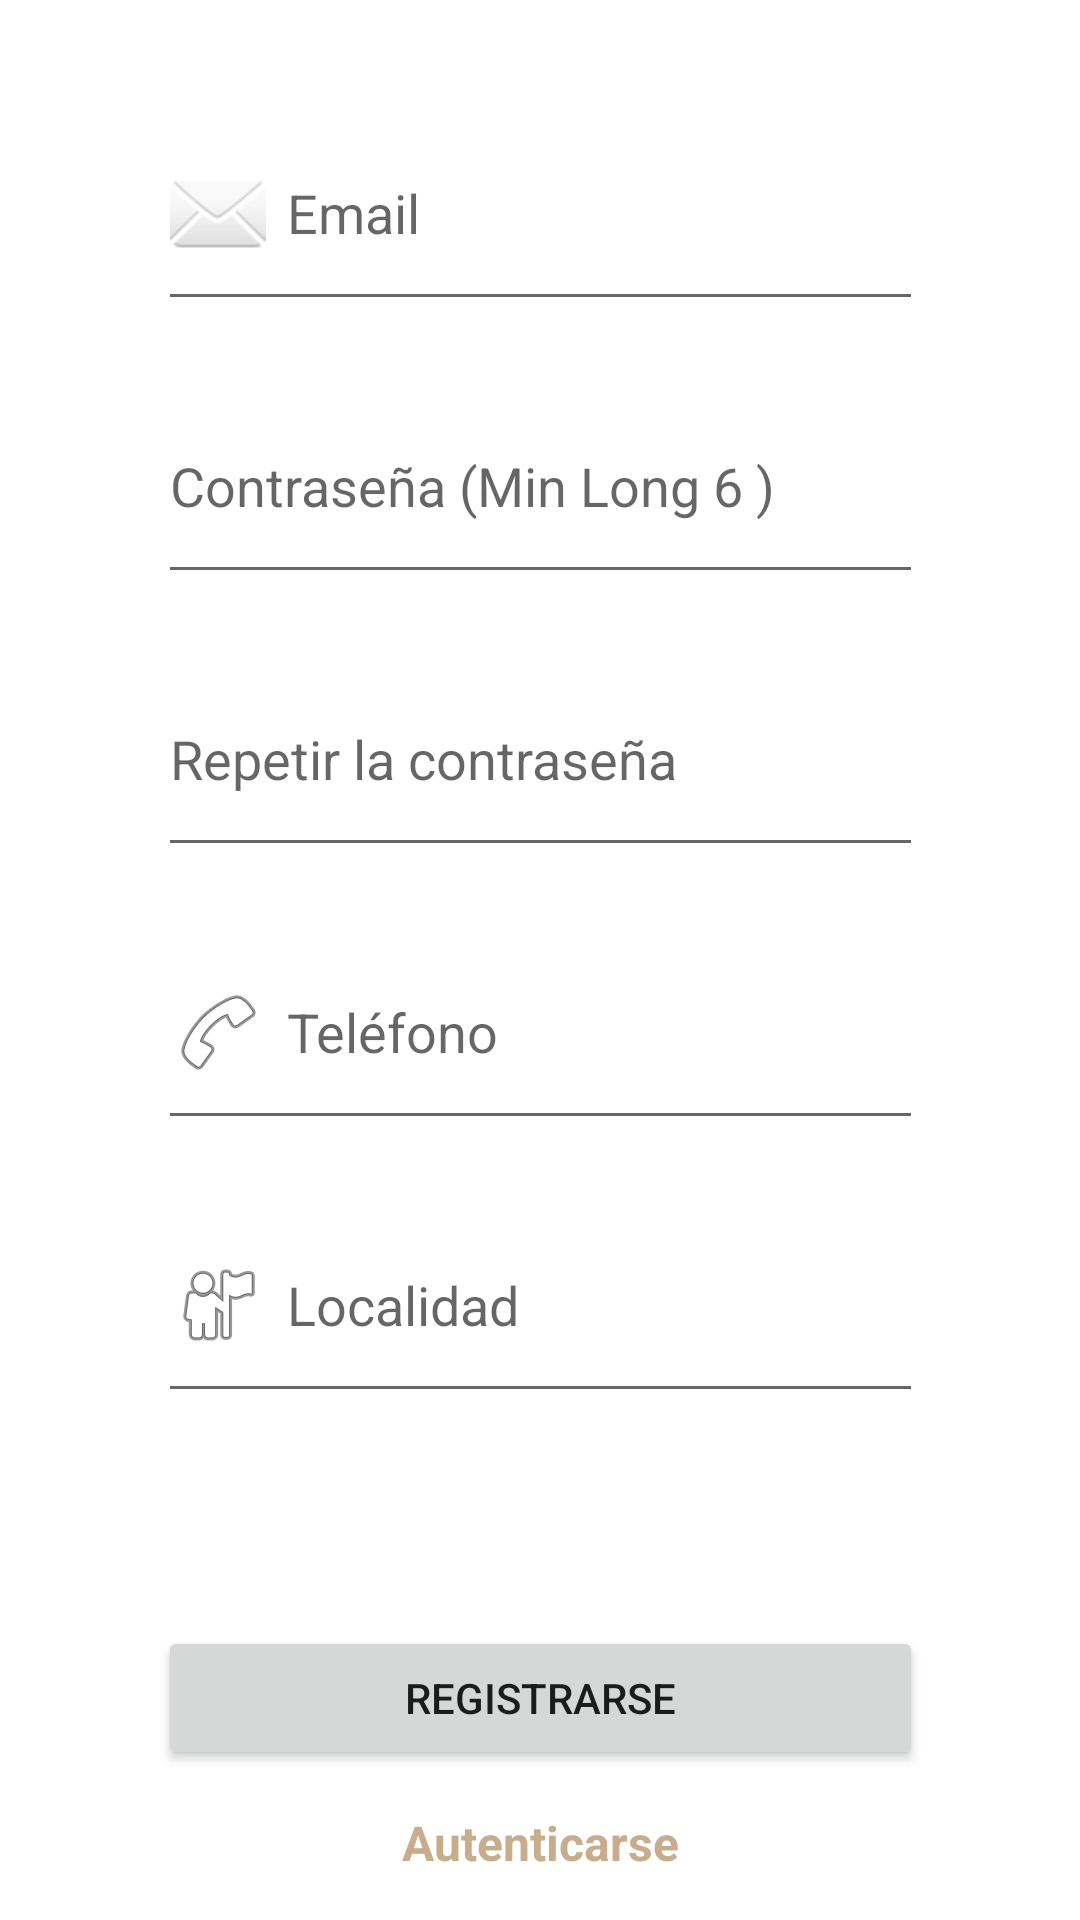

Write the Android layout XML for this screen, with the resource values it uses.
<!-- AndroidManifest.xml: application theme Theme.IvanMontes_PFC -->
<!-- res/layout/activity_register.xml -->
<?xml version="1.0" encoding="utf-8"?>
<androidx.constraintlayout.widget.ConstraintLayout xmlns:android="http://schemas.android.com/apk/res/android"
    xmlns:app="http://schemas.android.com/apk/res-auto"
    xmlns:tools="http://schemas.android.com/tools"
    android:layout_width="match_parent"
    android:layout_height="match_parent"
    tools:context=".activities.RegisterActivity">

    <EditText
        android:id="@+id/etPass2"
        android:layout_width="255dp"
        android:layout_height="75dp"
        android:layout_marginTop="16dp"
        android:autofillHints="@string/passrep_txt"
        android:ems="10"
        android:hint="@string/passrep"
        android:inputType="textPassword"
        android:maxLength="20"
        app:layout_constraintEnd_toEndOf="parent"
        app:layout_constraintStart_toStartOf="parent"
        app:layout_constraintTop_toBottomOf="@+id/etPass" />

    <EditText
        android:id="@+id/etCity"
        android:layout_width="255dp"
        android:layout_height="75dp"
        android:layout_marginTop="16dp"
        android:autofillHints="@string/loc_txt"
        android:drawableStart="@android:drawable/ic_menu_myplaces"
        android:drawablePadding="7dp"
        android:ems="10"
        android:hint="@string/loc"
        android:inputType="text"
        android:maxLines="30"
        app:layout_constraintEnd_toEndOf="parent"
        app:layout_constraintStart_toStartOf="parent"
        app:layout_constraintTop_toBottomOf="@+id/etPhone" />

    <EditText
        android:id="@+id/etPass"
        android:layout_width="255dp"
        android:layout_height="75dp"
        android:layout_marginTop="16dp"
        android:autofillHints="@string/pass_txt"
        android:ems="10"
        android:hint="@string/pass_ext"
        android:inputType="textPassword"
        android:maxLength="20"
        app:layout_constraintEnd_toEndOf="parent"
        app:layout_constraintStart_toStartOf="parent"
        app:layout_constraintTop_toBottomOf="@+id/etEmail" />

    <EditText
        android:id="@+id/etEmail"
        android:layout_width="255dp"
        android:layout_height="75dp"
        android:layout_marginTop="32dp"
        android:autofillHints="@string/email_txt"
        android:drawableStart="@android:drawable/ic_dialog_email"
        android:drawablePadding="7dp"
        android:ems="10"
        android:hint="@string/email"
        android:inputType="textEmailAddress"
        android:maxLength="30"
        app:layout_constraintEnd_toEndOf="parent"
        app:layout_constraintStart_toStartOf="parent"
        app:layout_constraintTop_toTopOf="parent" />

    <EditText
        android:id="@+id/etPhone"
        android:layout_width="255dp"
        android:layout_height="75dp"
        android:layout_marginTop="16dp"
        android:autofillHints="@string/phone_txt"
        android:drawableStart="@android:drawable/ic_menu_call"
        android:drawablePadding="7dp"
        android:ems="10"
        android:hint="@string/phone"
        android:inputType="phone"
        android:maxLength="9"
        app:layout_constraintEnd_toEndOf="parent"
        app:layout_constraintStart_toStartOf="parent"
        app:layout_constraintTop_toBottomOf="@+id/etPass2" />

    <Button
        android:id="@+id/btRegistrar"
        android:layout_width="255dp"
        android:layout_height="wrap_content"
        android:layout_marginBottom="50dp"
        android:text="@string/reg"
        app:layout_constraintBottom_toBottomOf="parent"
        app:layout_constraintEnd_toEndOf="parent"
        app:layout_constraintStart_toStartOf="parent" />

    <TextView
        android:id="@+id/tvAuth"
        android:layout_width="wrap_content"
        android:layout_height="wrap_content"
        android:layout_marginBottom="15dp"
        android:text="@string/login"
        android:textColor="@color/beige"
        android:textSize="16sp"
        android:textStyle="bold"
        app:layout_constraintBottom_toBottomOf="parent"
        app:layout_constraintEnd_toEndOf="parent"
        app:layout_constraintStart_toStartOf="parent" />

    <ImageView
        android:id="@+id/ivLogoReg"
        android:layout_width="109dp"
        android:layout_height="91dp"
        android:layout_marginTop="8dp"
        android:contentDescription="@string/img_logo"
        app:layout_constraintEnd_toEndOf="parent"
        app:layout_constraintStart_toStartOf="parent"
        app:layout_constraintTop_toBottomOf="@+id/etCity"
        app:srcCompat="@drawable/whatdo1920" />
</androidx.constraintlayout.widget.ConstraintLayout>
<!-- resources referenced by this layout -->
<resources>
  <color name="beige">#c8ad8d</color>
  <string name="email" translatable="false">Email</string>
  <string name="email_txt">Cuadro para introducir el email</string>
  <string name="img_logo">Logo de  la pantalla de inicio</string>
  <string name="loc">Localidad</string>
  <string name="loc_txt">Localidad del usuario</string>
  <string name="login">Autenticarse</string>
  <string name="pass_ext">Contraseña (Min Long 6 )</string>
  <string name="pass_txt">Input para la contraseña del usuario</string>
  <string name="passrep">Repetir la contraseña</string>
  <string name="passrep_txt">Volver a poner la contraseña del usuario</string>
  <string name="phone">Teléfono</string>
  <string name="phone_txt">Escribir el teléfono del usuario</string>
  <string name="reg">Registrarse</string>
  <style name="Theme.IvanMontes_PFC" parent="Theme.MaterialComponents.DayNight.NoActionBar">
          
          <item name="colorPrimary">@color/verdemil</item>
          <item name="colorPrimaryVariant">@color/verdemilosc</item>
          <item name="colorOnPrimary">@color/hueso</item>
          
          <item name="colorSecondary">@color/rosaclaro</item>
          <item name="colorSecondaryVariant">@color/beige</item>
          <item name="colorOnSecondary">@color/osc</item>
          
          <item name="android:statusBarColor" tools:targetApi="l">?attr/colorPrimaryVariant</item>
          
      </style>
  <color name="verdemil">#6f7357</color>
  <color name="verdemilosc">#273a2d</color>
  <color name="hueso">#ebe6ea</color>
  <color name="rosaclaro">#e4c5c4</color>
  <color name="osc">#505050</color>
</resources>
